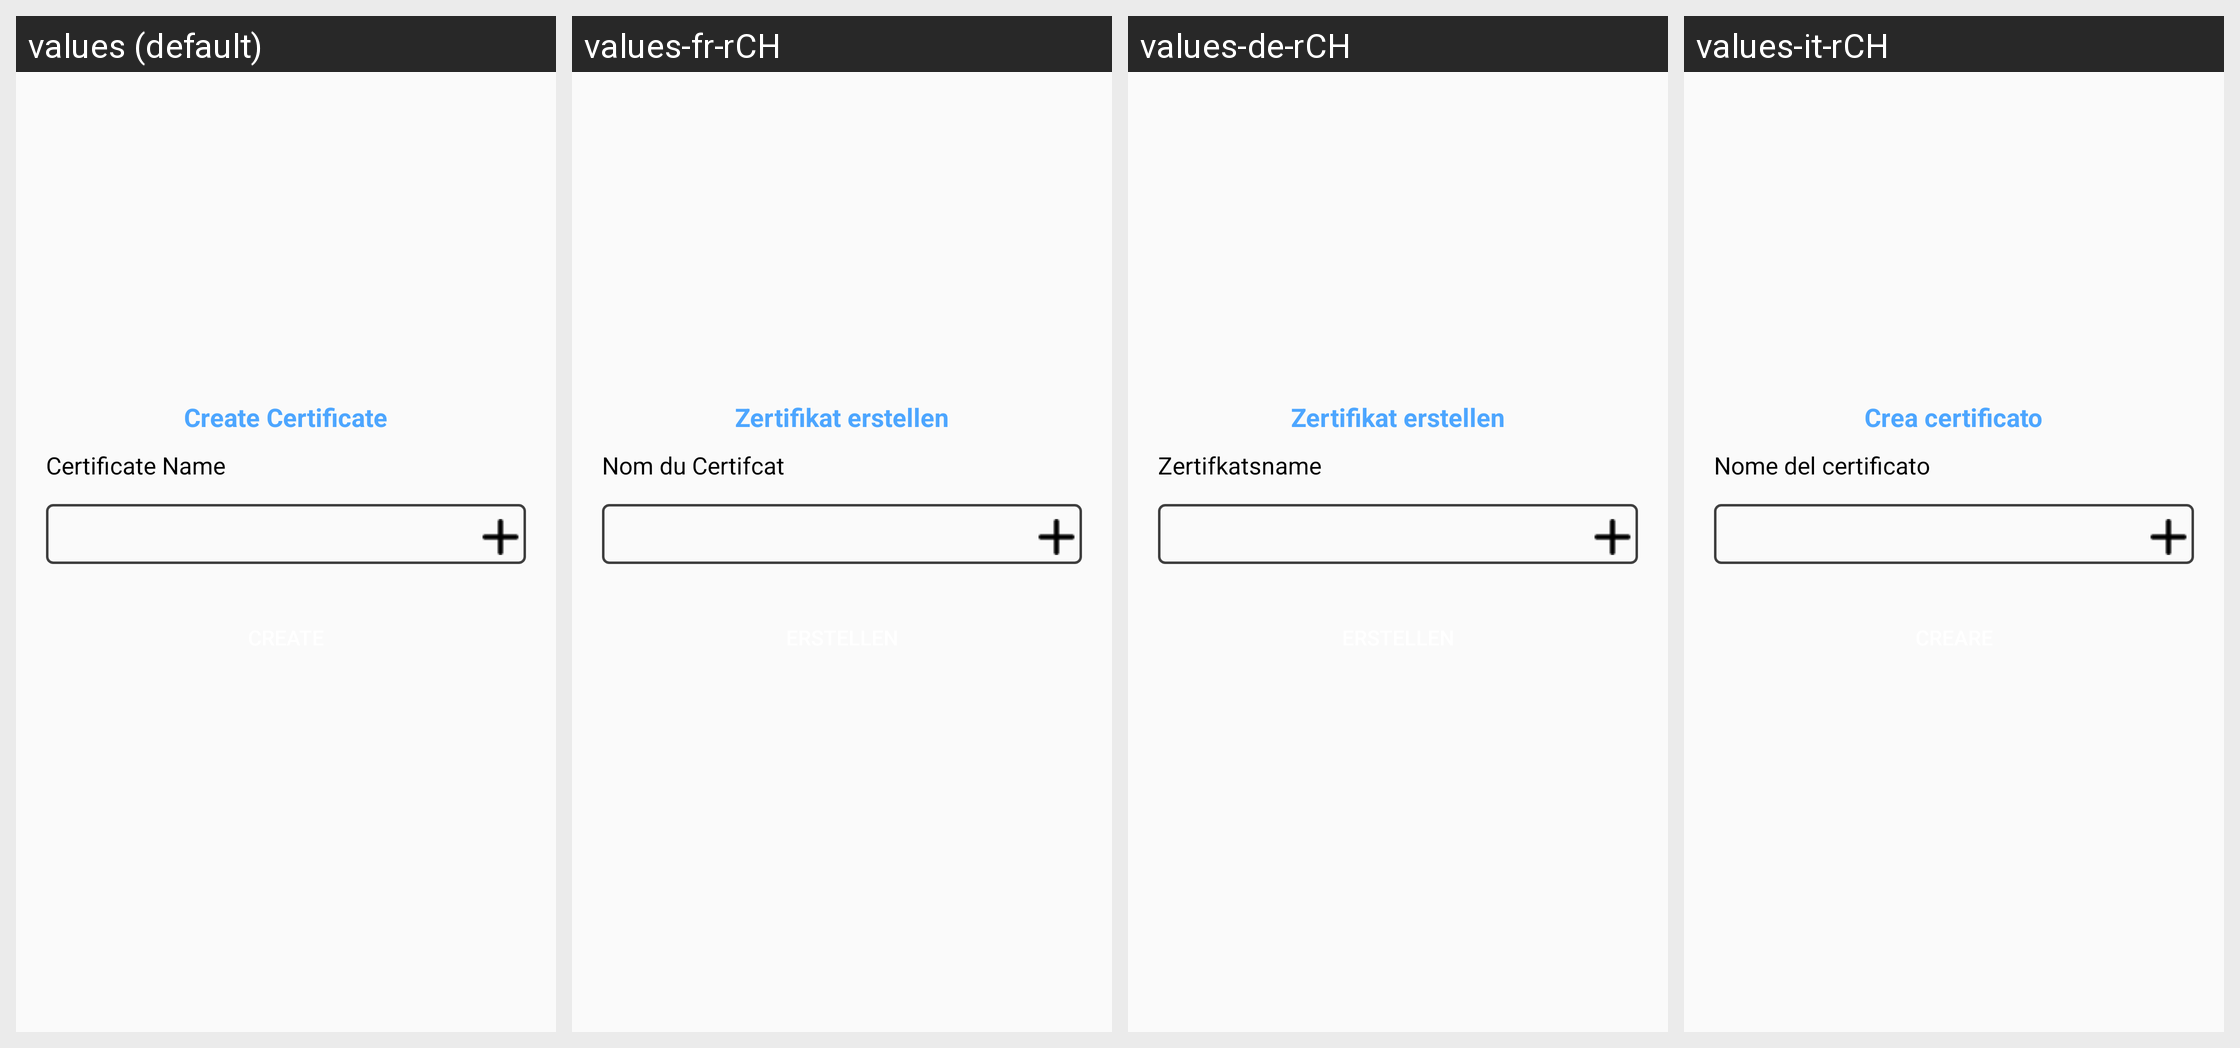

The Android screen above is rendered under several locales of the same app. Produce the string resources it draws, with the default and per-locale values.
Android screen res/layout/dialog_layout.xml rendered under 4 locales, left to right: values (default), values-fr-rCH, values-de-rCH, values-it-rCH. Device: Nexus 5 (rendered at 1080×1920; each locale shown at half size, 540×960, under a caption strip naming it); theme AppTheme.
Other locales in the repository, not shown: values-pt-rPT.
Strings drawn on this screen, with the default value and each locale's value (text and hints the layout hard-codes, and strings that could not be matched under every locale, appear in the picture but are not listed):

create_certificate
  values: Create Certificate
  values-fr-rCH: Zertifikat erstellen
  values-de-rCH: Zertifikat erstellen
  values-it-rCH: Crea certificato

certificateName
  values: Certificate Name
  values-fr-rCH: Nom du Certifcat
  values-de-rCH: Zertifkatsname
  values-it-rCH: Nome del certificato
